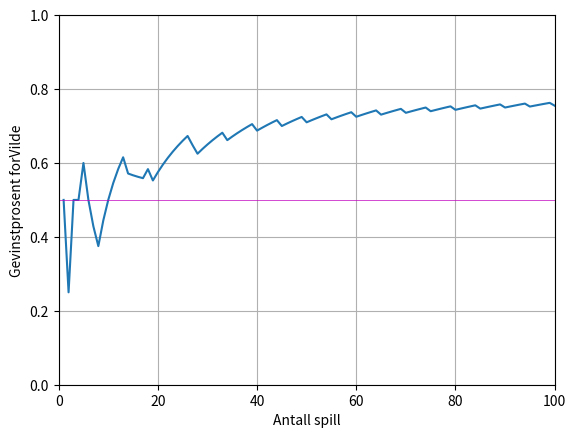

Python code for this plot:
#representerer aksjonen som velges (eks. spille stein)
import random
import matplotlib.pyplot as plt
__author__ = "Vilde Arntzen"
class Aksjon:

    def __init__(self, action):
        self.action = action #0 = stein, 1 = saks, 2 = papir

    #equals
    def __eq__(self,other):
        return self.action == other.action #må kanskje caste?

    #greater than
    def __gt__(self,other):
        a = {0:2,1:0,2:1}             #value slår key
        return a[self.action] != other.action

    def __str__(self):
        ordliste = ["Stein","Saks","Papir"]
        return ordliste[self.action]

    def getAksjon(self):
        return self.action


#brukes for å gjennomføre et spill
#class EnkeltSpill:



class Spiller:

    #Dict for å legge inn trekk (value) til hver spiller (key)
    spiller_valg = {}
    trekk = {0:"Stein",1:"Saks",2:"Papir"}


    def __init__(self,spiller):
        self.spiller_navn = spiller
        Spiller.spiller_valg[self] = []

    def velg_aksjon(self, motstander):
        return


    def motta_resultat(self,motstander,trekk): #tar inn motstanders trekk
        Spiller.spiller_valg[motstander].append(trekk)

    def oppgi_navn(self,navn):
        return self.spiller_navn


    def __str__(self):
        return self.spiller_navn







class Tilfeldig(Spiller):

    def __init__(self,spiller_navn):
        Spiller.__init__(self,spiller_navn)

    def velg_aksjon(self, motstander):
       return Aksjon(random.randint(0,2))




class Sekvensiell(Spiller):

    def __init__(self, spiller_navn):
        Spiller.__init__(self,spiller_navn)
        self.a = 0


    def velg_aksjon(self,motstander):
        aksjon = Aksjon(self.a%3)
        self.a += 1
        return aksjon




class MestVanlig(Spiller):

    def __init__(self, spiller_navn):
        Spiller.__init__(self,spiller_navn)

    def velg_aksjon(self, motstander):
        antall_trekk =[0,0,0]

        for trekk in Spiller.spiller_valg[motstander]:
            antall_trekk[trekk.getAksjon()]+=1

        if antall_trekk != [0,0,0]:
            return Aksjon(motsatte_trekk(antall_trekk.index(max(antall_trekk))))

        else: return Aksjon(random.randint(0,2))




def motsatte_trekk(num):
    a = {0: 2, 1: 0, 2: 1}
    return a[num]


class Historiker(Spiller):

    def __init__(self, spillernavn, husk):
        Spiller.__init__(self,spillernavn)
        self.husk = husk

    def velg_aksjon(self, motstander):
        historie = Spiller.spiller_valg[motstander]

        subsequence = historie[-self.husk:]

                #stein, saks, papir
        antall_aksjoner = [0,0,0]


        for i in range(len(historie)- self.husk): #minus husk fordi vi må stoppe når vi har de husk-siste elementene i listen
             #sjekker om det finnes en subsequence som er lik denne subsequencen med lengde husk - slice tar ikke med siste element - ikke med self.huskz
            if historie[i:i+self.husk] == subsequence:
                antall_aksjoner[historie[i+self.husk].getAksjon()] +=1 #øker indeksen til subsequencen som var lik en subsequence i historie med lengde hsuk


        if antall_aksjoner != [0,0,0]:
            return Aksjon(motsatte_trekk(antall_aksjoner.index(max(antall_aksjoner)))) #returnerer motsat av det som forekommer mest

        # Kan legge inn tilfelle når f.eks like mange stein som saks, men ikke papir, men her returnerer den første "størst" i listen
        return Aksjon(random.randint(0,2))



class MangeSpill:


    def __init__(self,spiller1, spiller2, antall_spill):
        self.spiller1 = spiller1
        self.spiller2 = spiller2
        self.antall_spill = antall_spill
        self.resultat = [0,0]
        self.gevinstprosent = [0,0]





    def arranger_enkeltspill(self):
        enkeltspill = EnkeltSpill(self.spiller1,self.spiller2)
        enkeltspill.gjennomfoer_spill()
        print(enkeltspill)
        return enkeltspill.poeng

    def arranger_turnering(self):
        #antall spill gjort
        x_akse = []


        #prosentandel i gevinst
        y_akse = []

        spill_gjennomfoert = 0





        for spill in range(self.antall_spill):
            spill_gjennomfoert += 1
            poeng = self.arranger_enkeltspill()
            self.resultat[0]= self.resultat[0]+ poeng[0]
            self.resultat[1] = self.resultat[1] + poeng[1]
            self.gevinstprosent[0] = self.resultat[0]/spill_gjennomfoert
            self.gevinstprosent[1] = self.resultat[1]/spill_gjennomfoert


            #PYPLOT

            x_akse.append(spill_gjennomfoert)
            y_akse.append(self.gevinstprosent[0])


        #PYPLOT
        plt.plot(x_akse,y_akse)
        plt.axis([0,self.antall_spill,0,1]) #x-aksen går fra 0 til antall spill + sannsynligheten går fra 0 til 1
        plt.grid(True)
        plt.axhline(y=0.5,linewidth =0.5, color="m")
        plt.xlabel("Antall spill")
        plt.ylabel("Gevinstprosent for" + str(self.spiller1))
        plt.show()

        print("\nTotal score i turneringen:\n" + str(self.spiller1) + ": " + str(self.resultat[0]) + " poeng" +
              "\n" + str(self.spiller2) + ": " + str(self.resultat[1]) + " poeng")










#spørre aksjon, sjekke vinner, rapportere valg og resultater + tekstuell beskrivelse
class EnkeltSpill:

    # lager et enkeltspill for to eksisterende spillere
    def __init__(self, spiller1, spiller2):
        self.spiller1 = spiller1
        self.spiller2 = spiller2
        self.poeng = [0,0]
        self.vinner =""

    def gjennomfoer_spill(self):
        self.action1 = self.spiller1.velg_aksjon(self.spiller2)
        self.action2 = self.spiller2.velg_aksjon(self.spiller1)

        if self.action1 == self.action2:
            self.poeng = [0.5,0.5]
            self.vinner += "Uavgjort"

        elif self.action1 > self.action2:
            self.poeng = [1,0]
            self.vinner += ""+str(self.spiller1)+" vinner"
        elif self.action2 > self.action1:
            self.poeng = [0,1]
            self.vinner += ""+str(self.spiller2)+" vinner"

        self.spiller1.motta_resultat(self.spiller2, self.action2)
        self.spiller2.motta_resultat(self.spiller1, self.action1)



    def __str__(self):
        rapport = str(self.spiller1)+": " + str(self.action1)+".   " + str(self.spiller2)+":  "+ str(self.action2)+".  --> "+str(self.vinner)
        return rapport





def main():
    spiller1= Tilfeldig("Henrik")
    spiller2 = Sekvensiell("Robert")
    spiller3 = Historiker("Vilde",2)
    spiller4 = MestVanlig("Ingeborg")


    spill2 = MangeSpill(spiller3,spiller4,100)
    spill2.arranger_turnering()
    print(spill2)



main()



